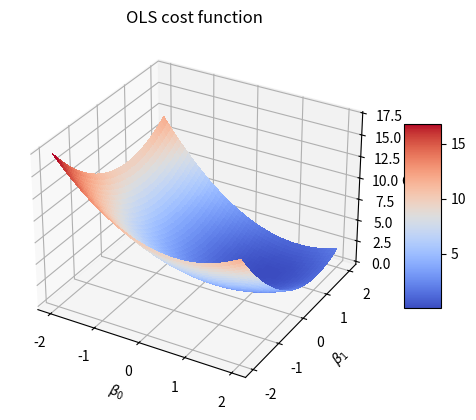

Reproduce this figure in Python. (Note: this script raises an exception after producing the figure.)
#%%
from abc import ABC, abstractmethod

import numpy as np


class ModelCost(ABC):
    """Blueprint for cost function implementations.
    Includes a gradient method."""

    @abstractmethod
    def __init__(self):
        """Initialize the cost function. If needed, specify parameters"""
        pass

    @abstractmethod
    def cost(self, X, w, y):
        """Evaluate the cost function.
        Parameters
        ----------
        X: np.ndarray
            Design matrix
        y: np.ndarray
            Target vector (column vector)
        w: np.ndarray
            Weight vector (column vector)
        
        Returns
        -------
        cost: float
            Value of the cost function
        """
        pass

    @abstractmethod
    def gradient(self, X, w, y):
        """Evaluate the gradient of the cost function.
        
        Parameters
        ----------
        X: np.ndarray
            Design matrix
        y: np.ndarray
            Target vector (column vector)
        w: np.ndarray
            Weight vector (column vector)
        
        Returns
        -------
        gradient: np.ndarray
            Gradient of the cost function"""
        pass

    @abstractmethod
    def predict(self, X, w):
        """Predict target values from input data.
        Parameters
        ----------
        X: np.ndarray
            Design matrix
        w: np.ndarray
            Weight vector (column vector)
        
        Returns
        -------
        y: np.ndarray
            Predicted target values
        """
        pass

    def preprocess(self, w, y=None):
        """Preprocess the weight and target vectors by convering
        them to column vectors if they are not already.

        Parameters
        ----------
        w: np.ndarray
            Weight vector (column vector)
        y: np.ndarray
            Target vector (column vector)
        
        Returns
        -------
        w: np.ndarray
            Preprocessed weight vector (column vector)
        y: np.ndarray
            Preprocessed target vector (column vector)
        """
        if y is not None:
            return w.reshape(-1, 1), y.reshape(-1, 1)
        else:
            return w.reshape(-1, 1)

class OLSCost(ModelCost):
    """Ordinary least squares cost function."""

    def __init__(self):
        pass

    def cost(self, X, w, y):
        """Evaluate the cost function."""
        w, y = self.preprocess(w, y)
        return np.mean((X @ w - y) ** 2)

    def gradient(self, X, w, y):
        """Evaluate the gradient of the cost function."""
        w, y = self.preprocess(w, y)
        return 2 / len(y) * X.T @ (X @ w - y) 

    def predict(self, X, w):
        """Predict target values from input data."""
        w = self.preprocess(w)
        return X @ w

class RidgeCost(ModelCost):
    """Ridge regression cost function."""

    def __init__(self, regularization):
        self.regularization = regularization

    def cost(self, X, w, y):
        """Evaluate the cost function."""
        w, y = self.preprocess(w, y)
        return np.mean((X @ w - y) ** 2) + self.regularization * np.mean(w ** 2)

    def gradient(self, X, w, y):
        """Evaluate the gradient of the cost function."""
        w, y = self.preprocess(w, y)
        return 2 * X.T @ (X @ w - y) / len(y) + 2 * self.regularization * np.mean(w)
    
    def predict(self, X, w):
        """Predict target values from input data."""
        w = self.preprocess(w)
        return X @ w

# TODO: check expressions for logistic cost, gradient, and predict
class LogisticCost(ModelCost):
    """Logistic regression cost function."""
    
    def __init__(self, regularization=0):
        """Initialize, set L2 regularization parameter."""
        self.regularization = regularization
    
    def cost(self, X, w, y):
        """Evaluate the cost function."""
        w, y = self.preprocess(w, y)
        
        return np.mean(np.log(1 + np.exp(-y * (X @ w)))) + self.regularization * np.mean(w ** 2)
    
    def gradient(self, X, w, y):
        """Evaluate the gradient of the cost function."""
        """
        w, y = self.preprocess(w, y)
        target = X@w
        a = -np.sum(y - np.exp(target)/(1+np.exp(target)))
        b = -np.sum(y*X - X*np.exp(target)/(1+np.exp(target)))
        return np.array([a, b]).reshape(-1, 1)
        """

        return X.T @ (1 / (1 + np.exp(y * (X @ w))) - 1) / len(y) + 2 * self.regularization * np.mean(w)
        
    def predict(self, X, w):
        """Compute the probability of a positive class."""
        w = self.preprocess(w)
        return 1 / (1 + np.exp(-X @ w))
    
    def predict_class(self, X, w):
        """Predict target values from input data."""
        w = self.preprocess(w)
        return self.probability(X, w) > 0.5

def cost_ols_example():
    """Example of how to use the cost function wrapper."""
    import numpy as np
    import matplotlib.pyplot as plt
    from mpl_toolkits.mplot3d import Axes3D
    from matplotlib import cm
    from matplotlib.ticker import LinearLocator, FormatStrFormatter

    
    # Create some data
    X = np.random.normal(size=(100, 2))
    y = 1*X[:, 0] + 1 *X[:, 1] #+ np.random.normal(size=100)
    y = y.reshape(-1, 1)

    
    # Create a grid of beta values
    beta_0 = np.linspace(-2, 2, 100)
    beta_1 = np.linspace(-2, 2, 100)
    beta_0, beta_1 = np.meshgrid(beta_0, beta_1)

    # Initialize cost function wrapper
    model = OLSCost()

    
    # Compute the cost function for each beta value
    cost = np.zeros(beta_0.shape)
    for i in range(beta_0.shape[0]):
        for j in range(beta_0.shape[1]):
            beta = np.array([beta_0[i, j], beta_1[i, j]]).reshape(-1, 1)
            cost[i, j] = model.cost(X, beta, y)

    
    # Plot the cost function
    fig = plt.figure()
    ax = fig.add_subplot(111, projection="3d")
    surf = ax.plot_surface(
        beta_0, beta_1, cost, cmap=cm.coolwarm, linewidth=0, antialiased=False
    )
    ax.set_xlabel(r"$\beta_0$")
    ax.set_ylabel(r"$\beta_1$")
    ax.set_zlabel("Cost")
    ax.set_title("OLS cost function")
    fig.colorbar(surf, shrink=0.5, aspect=5)
    plt.show()

    
    # Plot the gradient
    model = OLSCost()
    beta = np.array([2, 1]).reshape(-1, 1)
    grad = model.gradient(X, beta, y)

    beta_0 = np.linspace(-2, 2, 20)
    beta_1 = np.linspace(-2, 2, 20)
    beta_0, beta_1 = np.meshgrid(beta_0, beta_1)

    # evaluate gradient at each point (beta0, beta1)
    grad_0 = np.zeros(beta_0.shape)
    grad_1 = np.zeros(beta_1.shape)
    for i in range(beta_0.shape[0]):
        for j in range(beta_0.shape[1]):
            beta = np.array([beta_0[i, j], beta_1[i, j]])
            grad = model.gradient(X, beta, y)
            grad_0[i, j] = grad[0]
            grad_1[i, j] = grad[1]


    plt.quiver(beta_0, beta_1, grad_0, grad_1)
    ax.set_xlabel(r"$\beta_0$")
    ax.set_ylabel(r"$\beta_1$")
    ax.set_zlabel("Gradient")
    ax.set_title("OLS gradient")
    plt.show()

def main():
    cost_ols_example()

if __name__ == "__main__":
    main()
